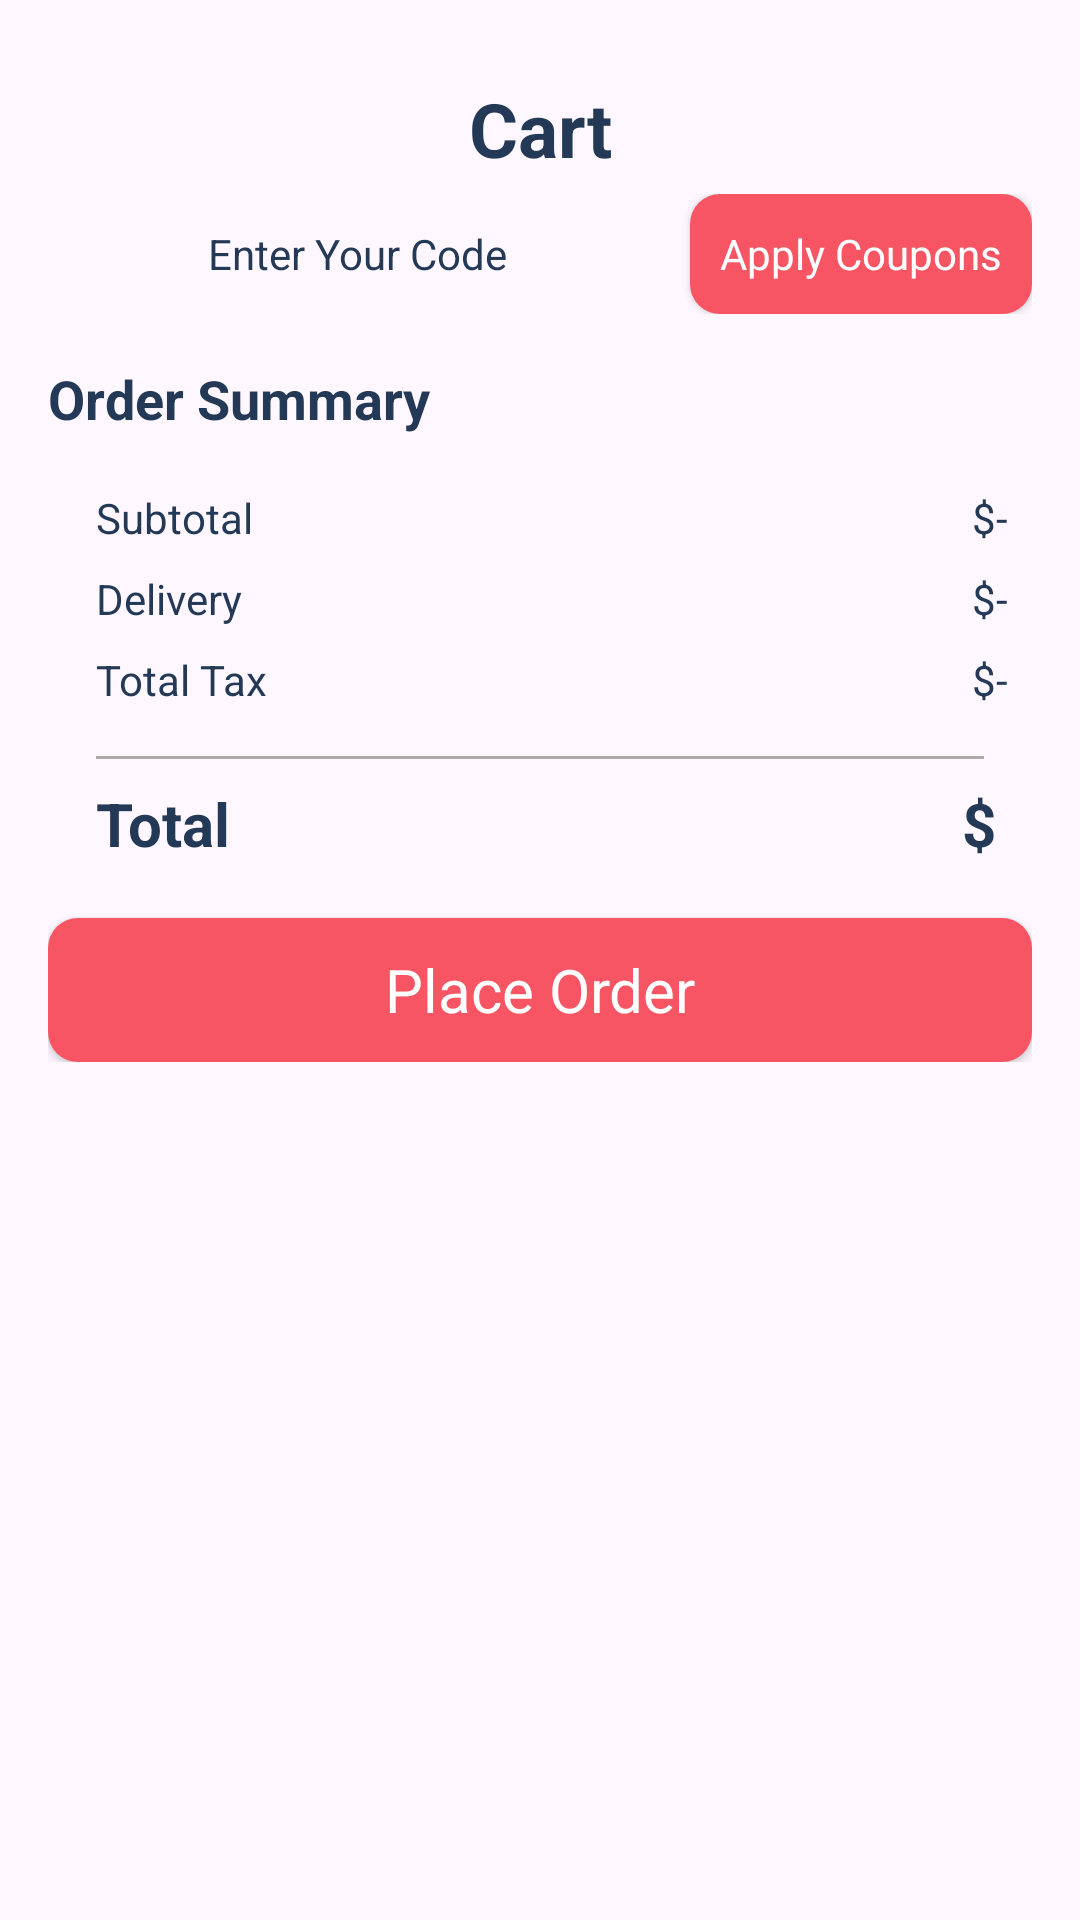

Write the Android layout XML for this screen, with the resource values it uses.
<!-- AndroidManifest.xml: application theme Theme.AppFood_ -->
<!-- res/layout/activity_cart.xml -->
<?xml version="1.0" encoding="utf-8"?>
<LinearLayout xmlns:android="http://schemas.android.com/apk/res/android"
    xmlns:app="http://schemas.android.com/apk/res-auto"
    xmlns:tools="http://schemas.android.com/tools"
    android:layout_width="match_parent"
    android:layout_height="match_parent"
    android:orientation="vertical"
    tools:context=".Activity.CartActivity">

    <ImageView
        android:id="@+id/backBtn"
        android:layout_width="wrap_content"
        android:layout_height="wrap_content"
        android:layout_marginStart="16dp"
        android:layout_marginTop="10dp"
        android:paddingStart="4dp"
        app:layout_constraintStart_toStartOf="parent"
        app:layout_constraintTop_toTopOf="parent"
        app:srcCompat="@drawable/arrow" />

    <ScrollView
        android:id="@+id/scrollviewCart"
        android:layout_width="match_parent"
        android:layout_height="match_parent"
        app:layout_constraintEnd_toEndOf="parent"
        app:layout_constraintStart_toStartOf="parent"
        app:layout_constraintTop_toTopOf="parent">

        <LinearLayout
            android:layout_width="match_parent"
            android:layout_height="wrap_content"
            android:orientation="vertical"
            android:padding="16dp">

            <TextView
                android:id="@+id/textView10"
                android:layout_width="match_parent"
                android:layout_height="wrap_content"
                android:text="Cart"
                android:textAlignment="center"
                android:textColor="@color/blue_grey"
                android:textSize="25sp"
                android:textStyle="bold" />

            <androidx.recyclerview.widget.RecyclerView
                android:id="@+id/cartView"
                android:layout_width="match_parent"
                android:layout_height="match_parent"
                android:clipToPadding="false" />

            <LinearLayout
                android:layout_width="match_parent"
                android:layout_height="match_parent"
                android:layout_marginTop="5dp"
                android:orientation="horizontal">

                <EditText
                    android:id="@+id/editTextText"
                    android:layout_width="wrap_content"
                    android:layout_height="40dp"
                    android:layout_marginEnd="8dp"
                    android:layout_weight="1"
                    android:background="@drawable/grey_background"
                    android:ems="10"
                    android:hint="Enter Your Code"
                    android:inputType="text"
                    android:textAlignment="center"
                    android:textColor="@color/blue_grey"
                    android:textColorHint="@color/blue_grey"
                    android:textSize="14sp" />

                <androidx.appcompat.widget.AppCompatButton
                    android:id="@+id/button"
                    style="@android:style/Widget.Button"
                    android:layout_width="wrap_content"
                    android:layout_height="40dp"
                    android:background="@drawable/red_button_background2"
                    android:padding="10dp"
                    android:text="Apply Coupons"
                    android:textColor="@color/white" />
            </LinearLayout>

            <TextView
                android:id="@+id/textView14"
                android:layout_width="match_parent"
                android:layout_height="wrap_content"
                android:layout_marginTop="16dp"
                android:text="Order Summary"
                android:textColor="@color/blue_grey"
                android:textSize="18sp"
                android:textStyle="bold" />

            <androidx.constraintlayout.widget.ConstraintLayout
                android:layout_width="match_parent"
                android:layout_height="wrap_content"
                android:layout_marginTop="10dp">

                <TextView
                    android:id="@+id/textView16"
                    android:layout_width="wrap_content"
                    android:layout_height="wrap_content"
                    android:layout_marginStart="16dp"
                    android:layout_marginTop="8dp"
                    android:text="Subtotal"
                    android:textColor="@color/blue_grey"
                    app:layout_constraintStart_toStartOf="parent"
                    app:layout_constraintTop_toTopOf="parent" />

                <TextView
                    android:id="@+id/textView17"
                    android:layout_width="wrap_content"
                    android:layout_height="wrap_content"
                    android:layout_marginTop="8dp"
                    android:text="Delivery"
                    android:textColor="@color/blue_grey"
                    app:layout_constraintStart_toStartOf="@+id/textView16"
                    app:layout_constraintTop_toBottomOf="@+id/textView16" />

                <TextView
                    android:id="@+id/textView18"
                    android:layout_width="wrap_content"
                    android:layout_height="wrap_content"
                    android:layout_marginTop="8dp"
                    android:text="Total Tax"
                    android:textColor="@color/blue_grey"
                    app:layout_constraintStart_toStartOf="@+id/textView17"
                    app:layout_constraintTop_toBottomOf="@+id/textView17" />

                <TextView
                    android:id="@+id/totalfeeTxt"
                    android:layout_width="wrap_content"
                    android:layout_height="wrap_content"
                    android:layout_marginEnd="8dp"
                    android:text="$-"
                    android:textColor="@color/blue_grey"
                    app:layout_constraintEnd_toEndOf="parent"
                    app:layout_constraintTop_toTopOf="@+id/textView16" />

                <TextView
                    android:id="@+id/deliveryTxt"
                    android:layout_width="wrap_content"
                    android:layout_height="wrap_content"
                    android:layout_marginTop="8dp"
                    android:text="$-"
                    android:textColor="@color/blue_grey"
                    app:layout_constraintEnd_toEndOf="@+id/totalfeeTxt"
                    app:layout_constraintTop_toBottomOf="@+id/totalfeeTxt" />

                <TextView
                    android:id="@+id/taxTxt"
                    android:layout_width="wrap_content"
                    android:layout_height="wrap_content"
                    android:layout_marginTop="8dp"
                    android:text="$-"
                    android:textColor="@color/blue_grey"
                    app:layout_constraintEnd_toEndOf="@+id/deliveryTxt"
                    app:layout_constraintTop_toBottomOf="@+id/deliveryTxt" />

                <View
                    android:id="@+id/view4"
                    android:layout_width="0dp"
                    android:layout_height="1dp"
                    android:layout_marginStart="16dp"
                    android:layout_marginTop="16dp"
                    android:layout_marginEnd="16dp"
                    android:background="#AFABAB"
                    app:layout_constraintEnd_toEndOf="parent"
                    app:layout_constraintStart_toStartOf="parent"
                    app:layout_constraintTop_toBottomOf="@+id/textView18" />

                <TextView
                    android:id="@+id/textView24"
                    android:layout_width="wrap_content"
                    android:layout_height="wrap_content"
                    android:layout_marginTop="8dp"
                    android:text="Total"
                    android:textColor="@color/blue_grey"
                    android:textSize="20sp"
                    android:textStyle="bold"
                    app:layout_constraintStart_toStartOf="@+id/textView18"
                    app:layout_constraintTop_toBottomOf="@+id/view4" />

                <TextView
                    android:id="@+id/totalTxt"
                    android:layout_width="wrap_content"
                    android:layout_height="wrap_content"
                    android:layout_marginEnd="12dp"
                    android:layout_marginBottom="8dp"
                    android:text="$"
                    android:textColor="@color/blue_grey"
                    android:textSize="20sp"
                    android:textStyle="bold"
                    app:layout_constraintBottom_toBottomOf="parent"
                    app:layout_constraintEnd_toEndOf="parent"
                    app:layout_constraintTop_toTopOf="@+id/textView24" />

            </androidx.constraintlayout.widget.ConstraintLayout>

            <androidx.appcompat.widget.AppCompatButton
                android:id="@+id/placeBtn"
                style="@android:style/Widget.Button"
                android:layout_width="match_parent"
                android:layout_height="wrap_content"
                android:layout_marginTop="10dp"
                android:background="@drawable/red_button_background2"
                android:text="Place Order"
                android:textColor="@color/white"
                android:textSize="20sp" />

        </LinearLayout>
    </ScrollView>
</LinearLayout>
<!-- resources referenced by this layout -->
<resources>
  <color name="blue_grey">#233955</color>
  <color name="white">#FFFFFFFF</color>
  <!-- drawable red_button_background2 (drawable) -->
  <?xml version="1.0" encoding="utf-8"?>
  <selector xmlns:android="http://schemas.android.com/apk/res/android">
      <item>
  
          <shape android:shape="rectangle">
              <solid android:color="@color/red"/>
              <corners android:radius="10dp"/>
          </shape>
      </item>
  
  </selector>
  <style name="Theme.AppFood_" parent="Base.Theme.AppFood_" />
  <color name="red">#F75564</color>
  <style name="Base.Theme.AppFood_" parent="Theme.Material3.DayNight.NoActionBar">
          
          
      </style>
</resources>
